The GitHub repository torangsitungkir93/Skripsi-CNN-Daun-Kentang contains a labelled image folder "Daun Kentang" with 3 categories: early blight, healthy, late blight. Examples follow, each with its label.

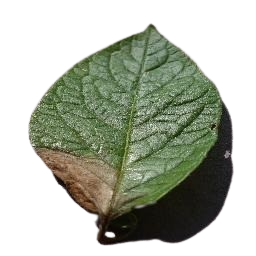
Label: late blight

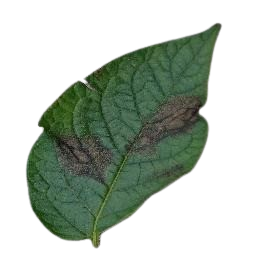
Label: late blight

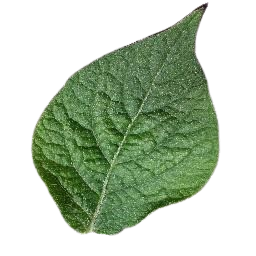
Label: healthy

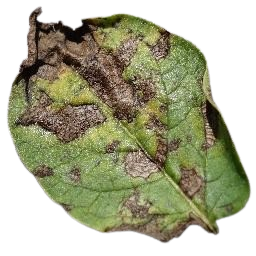
Label: early blight

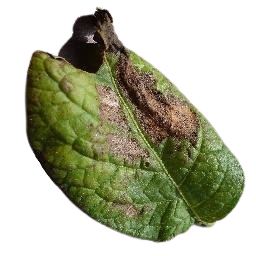
Label: late blight

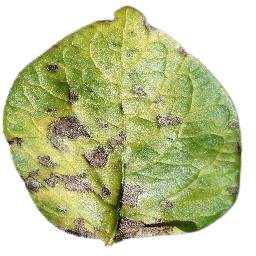
Label: early blight
